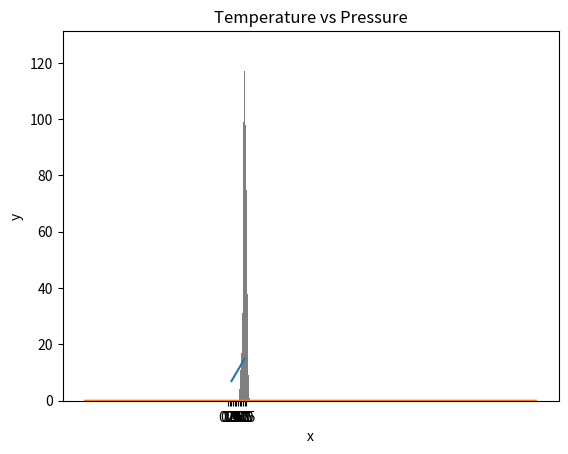

This chart was generated by the following Python code:
"""
02_stats.py
"""

import numpy as np
import matplotlib.pyplot as plt
import seaborn as sns

from scipy import stats

# Numpy and Statistics

# Matrix in numpy

four_by_four_matrix = np.matrix(np.ones((4, 4), dtype=float))
print(four_by_four_matrix)

np.asarray(four_by_four_matrix)[2] = 2
print(four_by_four_matrix)

print()

# Numpy numpy.arange()

# creating list using range(starting, stop, step)
lst = range(0, 11, 2)
print(lst)

print()

for l in lst:
    print(l)

print()

# Similar to range arange numpy.arange(start, stop, step)
whole_numbers = np.arange(0, 20, 1)
print(whole_numbers)

print()

natural_numbers = np.arange(1, 20, 1)
print(natural_numbers)

print()

odd_numbers = np.arange(1, 20, 2)
print(odd_numbers)

print()

even_numbers = np.arange(2, 20, 2)
print(even_numbers)

print()

# Creating sequence of numbers using linspace

# numpy.linspace()
# numpy.logspace() in Python with Example
# For instance, it can be used to create 10 values from 1 to 5 evenly spaced.
print(np.linspace(1.0, 5.0, num=10))

print()

# not to include the last value in the interval
print(np.linspace(1.0, 5.0, num=5, endpoint=False))

print()

# LogSpace
# LogSpace returns even spaced numbers on a log scale. Logspace has the same parameters as np.linspace.

# Syntax:

# numpy.logspace(start, stop, num, endpoint)

print(np.logspace(2, 4.0, num=4))

print()

# to check the size of an array
x = np.array([1, 2, 3], dtype=np.complex128)
print(x)

print()

print(x.itemsize)

print()

# indexing and Slicing NumPy Arrays in Python
np_list = np.array([(1, 2, 3), (4, 5, 6)])
print(np_list)

print()

print('First row: ', np_list[0])
print('Second row: ', np_list[1])

print()

print('First column: ', np_list[:, 0])
print('Second column: ', np_list[:, 1])
print('Third column: ', np_list[:, 2])

print()

# NumPy Statistical Functions with Example

np_normal_dis = np.random.normal(5, 0.5, 100)
print(np_normal_dis)

print()

# min, max, mean, median, sd

two_dimension_array = np.array([
    (1, 2, 3),
    (4, 5, 6),
    (7, 8, 9)
])
print('min: ', two_dimension_array.min())
print('max: ', two_dimension_array.max())
print('mean: ', two_dimension_array.mean())
# print('median: ', two_dimension_array.median())
print('sd: ', two_dimension_array.std())

print()

print(two_dimension_array)
print('Column with minimum: ', np.amin(two_dimension_array, axis=0))
print('Column with maximum: ', np.amax(two_dimension_array, axis=0))
print('=== Row ==')
print('Row with minimum: ', np.amin(two_dimension_array, axis=1))
print('Row with maximum: ', np.amax(two_dimension_array, axis=1))

print()

# How to create repeating sequences?

a = [1, 2, 3]

# Repeat whole of 'a' two times
print('Tile:   ', np.tile(a, 2))

# Repeat each element of 'a' two times
print('Repeat: ', np.repeat(a, 2))

print()


# How to generate random numbers?

# One random number between [0,1)
one_random_num = np.random.random()
one_random_in = np.random
print(one_random_num)

print()

# Random numbers between [0,1) of shape 2,3
r = np.random.random(size=[2, 3])
print(r)

print()

print(np.random.choice(['a', 'e', 'i', 'o', 'u'], size=10))

print()

# Random numbers between [0, 1] of shape 2, 2
rand = np.random.rand(2, 2)
print(rand)

print()

rand2 = np.random.randn(2, 2)
print(rand2)

print()

# Random integers between [0, 10) of shape 2,5
rand_int = np.random.randint(0, 10, size=[5, 3])
print(rand_int)

print()


# mean, standard deviation, number of samples
np_normal_dis = np.random.normal(5, 0.5, 1000)
np_normal_dis
# min, max, mean, median, sd
print('min: ', np.min(np_normal_dis))
print('max: ', np.max(np_normal_dis))
print('mean: ', np.mean(np_normal_dis))
print('median: ', np.median(np_normal_dis))
print('mode: ', stats.mode(np_normal_dis))
print('sd: ', np.std(np_normal_dis))

print()

plt.hist(np_normal_dis, color="grey", bins=21)
plt.show()

print()


# Linear algebra

# Dot product: product of two arrays
f = np.array([1, 2, 3])
g = np.array([4, 5, 3])
# 1*4+2*5 + 3*6
dot_product = np.dot(f, g)
print(dot_product)

print()

# Matmul: matruc product of two arrays
h = [[1, 2], [3, 4]]
i = [[5, 6], [7, 8]]
# 1*5+2*7 = 19
matmul = np.matmul(h, i)
print(matmul)

print()

# Determinant 2*2 matrix
# 5*8-7*6np.linalg.det(i)
matri = np.linalg.det(i)
print(matri)

print()

Z = np.zeros((8, 8))
Z[1::2, ::2] = 1
Z[::2, 1::2] = 1
print(Z)

print()

new_list = [x + 2 for x in range(0, 11)]
print(new_list)

print()

np_arr = np.array(range(0, 11))
np_arr + 2
print(np_arr)

print()


temp = np.array([1, 2, 3, 4, 5])
pressure = temp * 2 + 5
print(pressure)

plt.plot(temp, pressure)
plt.xlabel('Temperature in oC')
plt.ylabel('Pressure in atm')
plt.title('Temperature vs Pressure')
plt.xticks(np.arange(0, 6, step=0.5))
plt.show()


mu = 28
sigma = 15
samples = 100000

x = np.random.normal(mu, sigma, samples)
ax = sns.distplot(x)
ax.set(xlabel="x", ylabel='y')
plt.show()
